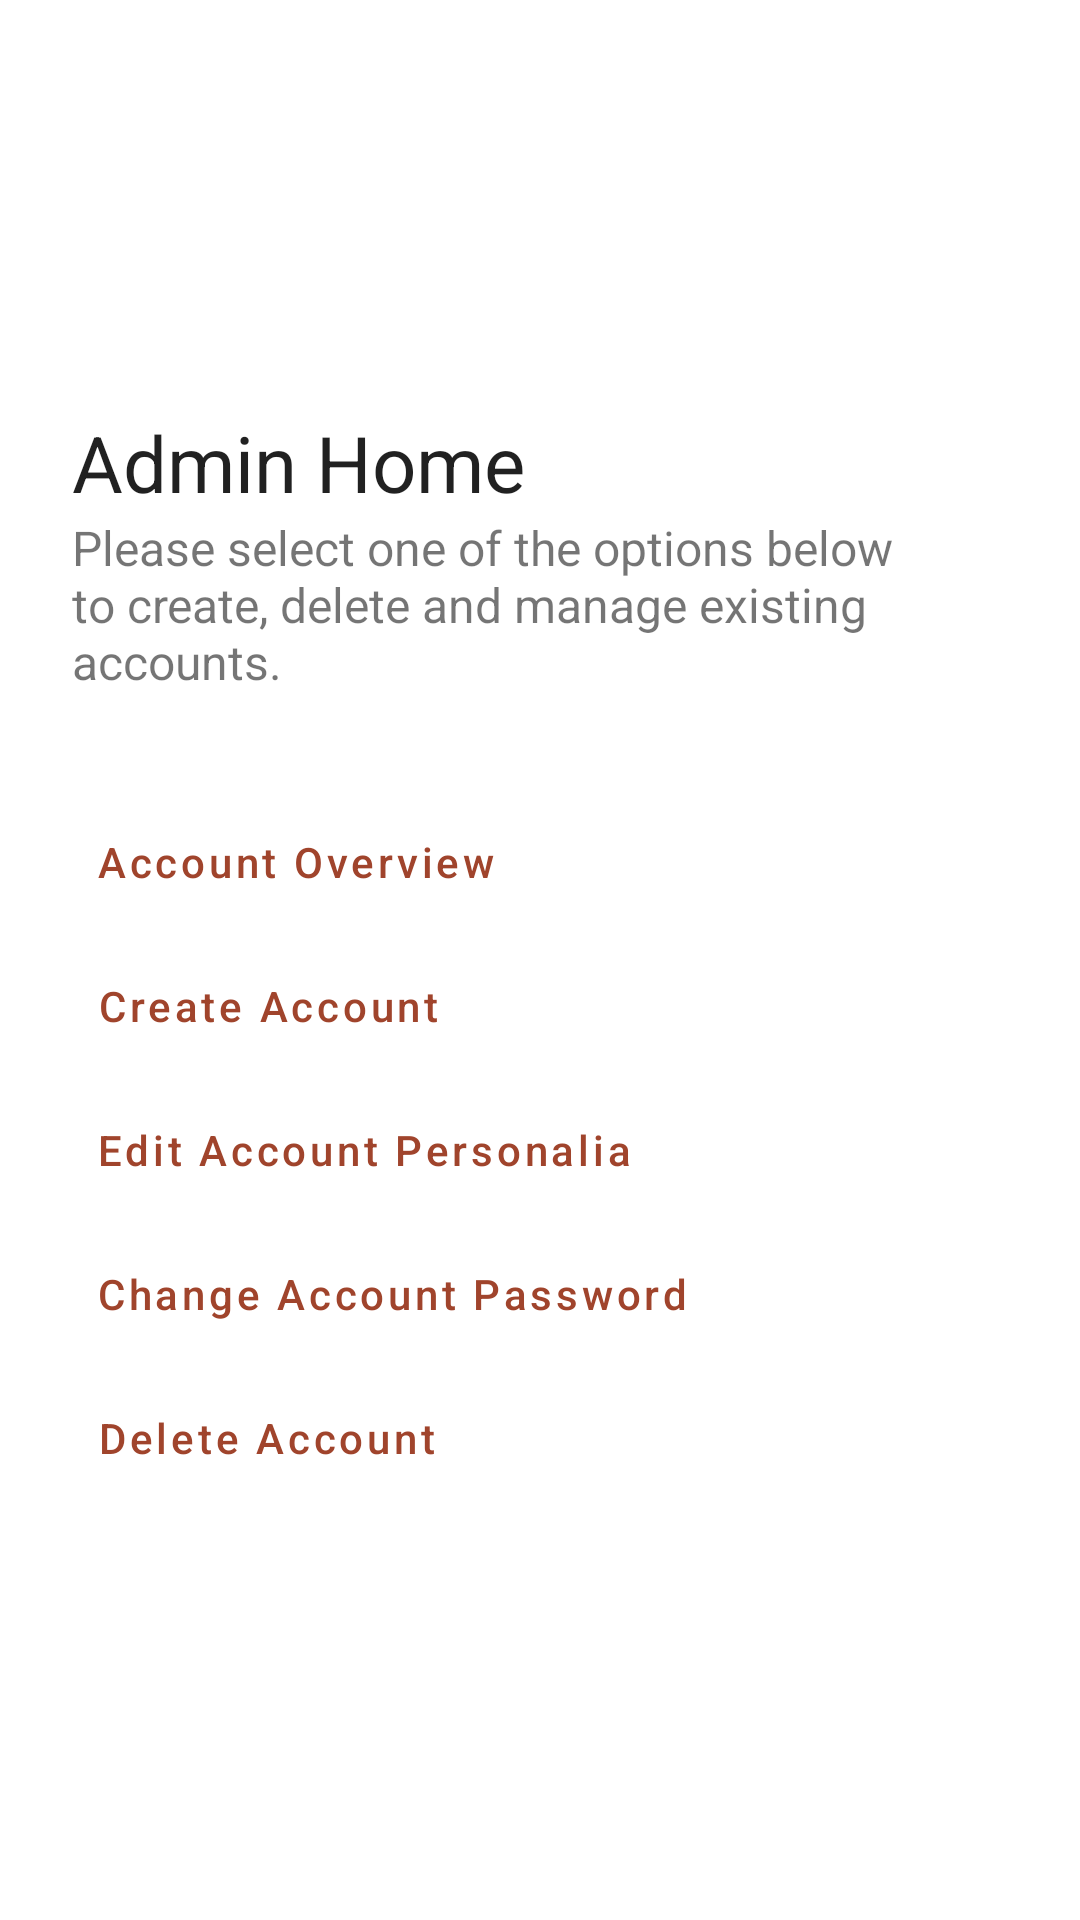

Layout XML and referenced resources for this Android screen:
<!-- AndroidManifest.xml: application theme Theme.ChengetaWildlife -->
<!-- res/layout/fragment_admin_home.xml -->
<?xml version="1.0" encoding="utf-8"?>
<androidx.constraintlayout.widget.ConstraintLayout xmlns:android="http://schemas.android.com/apk/res/android"
    xmlns:app="http://schemas.android.com/apk/res-auto"
    android:layout_width="match_parent"
    android:layout_height="match_parent"
    android:padding="24dp">

    <TextView
        android:id="@+id/admin_home_title"
        style="@style/fragment_title"
        android:layout_width="wrap_content"
        android:layout_height="wrap_content"
        android:text="Admin Home"
        android:textColor="?android:attr/textColorPrimary"
        app:layout_constraintBottom_toTopOf="@id/admin_home_description"
        app:layout_constraintLeft_toLeftOf="parent"
        app:layout_constraintTop_toTopOf="parent"
        app:layout_constraintVertical_chainStyle="packed" />

    <TextView
        android:id="@+id/admin_home_description"
        android:layout_width="wrap_content"
        android:layout_height="wrap_content"
        android:text="Please select one of the options below to create, delete and manage existing accounts."
        android:textSize="16sp"
        app:layout_constraintBottom_toTopOf="@id/accountOverviewButton"
        app:layout_constraintLeft_toLeftOf="parent"
        app:layout_constraintTop_toBottomOf="@id/admin_home_title" />

    <Button
        android:id="@+id/accountOverviewButton"
        style="@style/Widget.MaterialComponents.Button.OutlinedButton"
        android:layout_width="wrap_content"
        android:layout_height="wrap_content"
        android:layout_marginTop="32dp"
        android:paddingVertical="12dp"
        android:paddingLeft="8dp"
        android:text="Account Overview"
        android:textAllCaps="false"
        app:icon="@drawable/ic_baseline_search_24"
        app:iconPadding="8dp"
        app:layout_constraintBottom_toTopOf="@id/createAccountButton"
        app:layout_constraintLeft_toLeftOf="parent"
        app:layout_constraintTop_toBottomOf="@id/admin_home_description" />

    <Button
        android:id="@+id/createAccountButton"
        style="@style/Widget.MaterialComponents.Button.OutlinedButton"
        android:layout_width="wrap_content"
        android:layout_height="wrap_content"
        android:paddingVertical="12dp"
        android:paddingLeft="8dp"
        android:text="Create Account"
        android:textAllCaps="false"
        app:icon="@drawable/ic_baseline_add_24"
        app:iconPadding="8dp"
        app:layout_constraintBottom_toTopOf="@id/editAccountNameButton"
        app:layout_constraintLeft_toLeftOf="parent"
        app:layout_constraintTop_toBottomOf="@id/accountOverviewButton" />

    <Button
        android:id="@+id/editAccountNameButton"
        style="@style/Widget.MaterialComponents.Button.OutlinedButton"
        android:layout_width="wrap_content"
        android:layout_height="wrap_content"
        android:paddingVertical="12dp"
        android:paddingLeft="8dp"
        android:text="Edit Account Personalia"
        android:textAllCaps="false"
        app:icon="@drawable/ic_baseline_edit_24"
        app:iconPadding="8dp"
        app:layout_constraintBottom_toTopOf="@id/editAccountPasswordButton"
        app:layout_constraintLeft_toLeftOf="parent"
        app:layout_constraintTop_toBottomOf="@id/createAccountButton" />

    <Button
        android:id="@+id/editAccountPasswordButton"
        style="@style/Widget.MaterialComponents.Button.OutlinedButton"
        android:layout_width="wrap_content"
        android:layout_height="wrap_content"
        android:paddingVertical="12dp"
        android:paddingLeft="8dp"
        android:text="Change Account Password"
        android:textAllCaps="false"
        app:icon="@drawable/ic_baseline_edit_24"
        app:iconPadding="8dp"
        app:layout_constraintBottom_toTopOf="@id/deleteAccountButton"
        app:layout_constraintLeft_toLeftOf="parent"
        app:layout_constraintTop_toBottomOf="@id/editAccountNameButton" />

    <Button
        android:id="@+id/deleteAccountButton"
        style="@style/Widget.MaterialComponents.Button.OutlinedButton"
        android:layout_width="wrap_content"
        android:layout_height="wrap_content"
        android:paddingVertical="12dp"
        android:paddingLeft="8dp"
        android:text="Delete Account"
        android:textAllCaps="false"
        app:icon="@drawable/ic_baseline_delete_24"
        app:iconPadding="8dp"
        app:layout_constraintBottom_toBottomOf="parent"
        app:layout_constraintLeft_toLeftOf="parent"
        app:layout_constraintTop_toBottomOf="@id/editAccountPasswordButton" />

</androidx.constraintlayout.widget.ConstraintLayout>
<!-- resources referenced by this layout -->
<resources>
  <style name="fragment_title">
          <item name="android:textSize">26sp</item>
          <item name="android:textColor">?android:attr/textColorPrimary</item>
      </style>
  <style name="Theme.ChengetaWildlife" parent="Theme.MaterialComponents.DayNight.NoActionBar">
          
          <item name="colorPrimary">@color/chengeta_primary</item>
          <item name="colorPrimaryVariant">@color/chengeta_primary_dark</item>
          <item name="colorOnPrimary">@color/white</item>
          
          <item name="colorSecondary">@color/chengeta_secondary</item>
          <item name="colorSecondaryVariant">@color/chengeta_secondary</item>
          <item name="colorOnSecondary">@color/white</item>
          
          <item name="android:statusBarColor">?attr/colorPrimaryVariant</item>
          
          <item name="textInputStyle">@style/Widget.MaterialComponents.TextInputLayout.OutlinedBox
          </item>
      </style>
  <color name="chengeta_primary">#a0442c</color>
  <color name="chengeta_primary_dark">#6c1602</color>
  <color name="white">#FFFFFFFF</color>
  <color name="chengeta_secondary">#ff7f59</color>
</resources>
